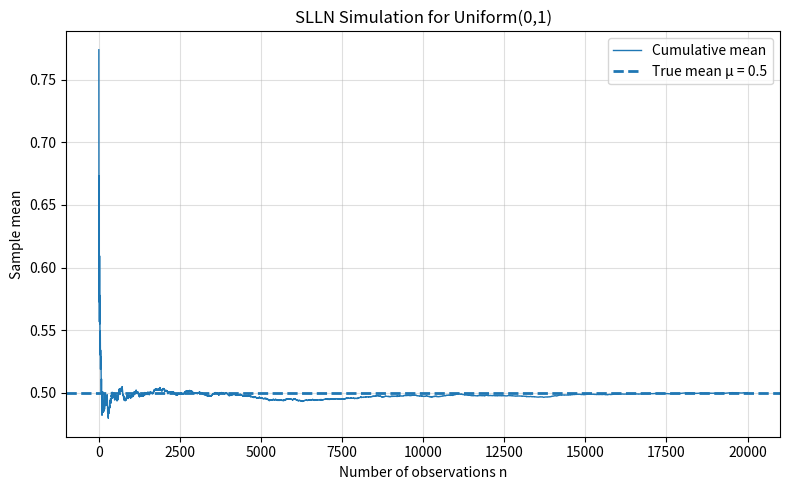

This figure's Python source:
"""
IE221 - Probability | Team Work 4
Task: SLLN Simulation (Uniform(0,1))

This script demonstrates the Strong Law of Large Numbers (SLLN) via simulation.
We generate i.i.d. samples X1, X2, ..., Xn ~ Uniform(0,1) and compute the
cumulative sample mean:

    X̄_n = (X1 + X2 + ... + Xn) / n

According to SLLN, X̄_n -> E[X] almost surely as n -> infinity.
For Uniform(0,1), E[X] = 0.5, so the cumulative mean should converge to 0.5.

Run:
    python src/slln_simulation.py

Output:
    results/figures/slln_convergence.png
"""

from pathlib import Path

import numpy as np
import matplotlib.pyplot as plt


def run_slln_simulation(n: int = 20000, seed: int = 42, mu: float = 0.5) -> Path:
    """
    Run an SLLN simulation for Uniform(0,1) and save the convergence plot.

    Parameters
    ----------
    n : int, optional
        Number of i.i.d. samples to generate (default: 20000).
        Larger n gives a clearer convergence behavior but takes longer to run.
    seed : int, optional
        Random seed used for reproducibility (default: 42).
        Using a fixed seed ensures the same plot is obtained every run.
    mu : float, optional
        Theoretical mean of the distribution (default: 0.5 for Uniform(0,1)).

    Returns
    -------
    Path
        Path to the saved figure file.
    """

    # Create a reproducible random number generator
    rng = np.random.default_rng(seed)

    # 1) Generate i.i.d. samples from Uniform(0,1)
    samples = rng.uniform(low=0.0, high=1.0, size=n)

    # 2) Compute cumulative sums: S_k = X1 + ... + Xk for k=1..n
    cumulative_sums = np.cumsum(samples)

    # 3) Compute cumulative means: X̄_k = S_k / k
    k_values = np.arange(1, n + 1)
    cumulative_means = cumulative_sums / k_values

    # 4) Prepare output directory for figures
    figures_dir = Path("results") / "figures"
    figures_dir.mkdir(parents=True, exist_ok=True)

    fig_path = figures_dir / "slln_convergence.png"

    # 5) Plot: cumulative mean vs. number of observations (k)
    plt.figure(figsize=(8, 5))
    plt.plot(k_values, cumulative_means, label="Cumulative mean", linewidth=1)

    # Reference line for the true mean E[X]
    plt.axhline(mu, linestyle="--", linewidth=2, label=f"True mean μ = {mu}")

    plt.xlabel("Number of observations n")
    plt.ylabel("Sample mean")
    plt.title("SLLN Simulation for Uniform(0,1)")
    plt.legend()
    plt.grid(alpha=0.4)
    plt.tight_layout()

    # Save and close the figure to avoid memory issues in repeated runs
    plt.savefig(fig_path, dpi=300)
    plt.close()

    print(f"SLLN figure saved to: {fig_path}")
    return fig_path


if __name__ == "__main__":
    # You may increase n (e.g., 50000 or 100000) to observe smoother convergence.
    run_slln_simulation(n=20000, seed=42)
